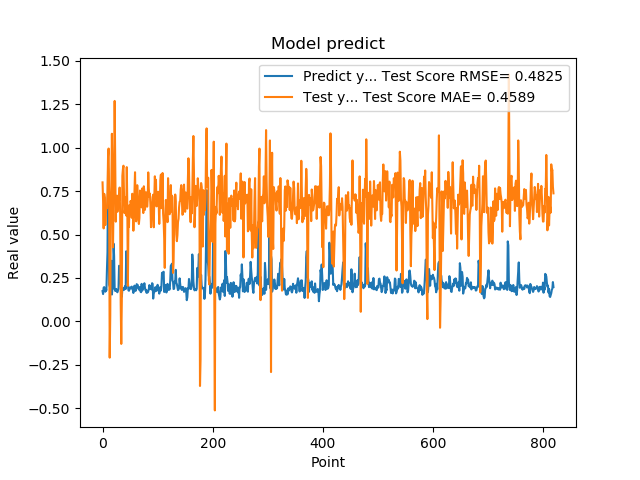

The file beside this chart, header and first rows:
1.742661595344543457e-01, 8.003927856723623835e-01
1.572303026914596558e-01, 6.945289123103817186e-01
1.941800117492676059e-01, 5.353922761295277777e-01
1.970258951187133512e-01, 7.343832165051848992e-01
1.859861761331558505e-01, 7.123420146619842130e-01
1.705197989940643033e-01, 5.546485062785155851e-01
1.844120919704437256e-01, 6.257703956369049525e-01
1.779371052980423251e-01, 6.571586379561878966e-01
3.004232645034790039e-01, 6.517601648759111521e-01
3.969086110591887873e-01, 7.480324473670526553e-01
8.820003867149353027e-01, 9.494403357843776980e-01
6.841114759445190430e-01, 9.953535826869251979e-01
2.116497457027435580e-01, 7.199080306977518884e-01
2.014262527227401733e-01, -2.090811739652995993e-01
2.061583995819092074e-01, 3.610448519513518445e-02
3.160260915756225586e-01, 6.475845115275760122e-01
3.489396274089813232e-01, 7.810561201787138419e-01
1.544443815946578979e-01, 1.080361579652248105e+00
1.959947794675827026e-01, 8.538332578378028392e-01
1.894801408052444180e-01, 4.261593615435564364e-01
4.474425017833709162e-01, 7.011497902834004092e-01
3.771362304687500555e-01, 8.207046874424781535e-01
1.889318972826004028e-01, 1.269374905816420318e+00
1.752775162458419522e-01, 8.888375857062140728e-01
1.822472065687180121e-01, 5.742086627577870361e-01
1.866402029991149902e-01, 7.134721387918763202e-01
1.715678423643112183e-01, 7.235537890135933514e-01
1.676391065120696744e-01, 6.308662572582921513e-01
1.773854047060013095e-01, 6.715571075043802463e-01
1.872433423995972235e-01, 7.255417566686447328e-01
3.204146027565002441e-01, 6.962367596752386811e-01
3.134283721446990967e-01, 7.706870035977457789e-01
3.171058297157288153e-01, 6.221886104666283224e-01
2.202603369951247891e-01, 1.012703589538792720e-01
1.659800857305526733e-01, -1.299410232615801353e-01
1.415748745203018188e-01, 1.182636753111005468e-01
1.852595061063766479e-01, 8.382395284015288217e-01
1.814238876104354858e-01, 8.767920971522501494e-01
1.905867606401443481e-01, 8.964732912827114708e-01
1.810430586338043213e-01, 7.219911337866453671e-01
1.954265981912612915e-01, 6.230397746777105450e-01
2.029463946819305142e-01, 6.488561273853048483e-01
1.862521618604660034e-01, 7.143072251608735268e-01
4.038094580173492432e-01, 6.094338199492190800e-01
3.743042349815369207e-01, 8.881944501109705348e-01
2.572054266929626465e-01, 6.566773188831266372e-01
2.253161966800689420e-01, 2.044183273395887568e-01
1.787700653076171875e-01, 5.525612377964116417e-01
1.761920750141143799e-01, 5.439005419750042591e-01
1.861467957496643066e-01, 6.701433406858591235e-01
1.954011768102645874e-01, 6.436228029969677245e-01
1.907722949981689176e-01, 6.936834974544207055e-01
1.898660957813262939e-01, 6.756336494521800740e-01
2.001174986362457275e-01, 5.964749770166145604e-01
1.922753006219863892e-01, 7.349115385670307310e-01
1.810636967420578003e-01, 6.873672915311472842e-01
1.635809391736984530e-01, 5.220540212843535199e-01
1.916799396276473999e-01, 6.438920952395558173e-01
2.058236002922058105e-01, 7.463878058812557503e-01
1.857409924268722812e-01, 8.588122013469867699e-01
1.752161234617233276e-01, 6.709632668394015509e-01
... 759 more rows
